Run: headless pygame with SDL's dummy video driver; simulated clock (each Clock.tick advances the game by its frame time, no real sleeping); random seed 0; keys injected as events and as key.get_pressed() state; no mouse input; restart key C tapped at the start of phases 3 and 4.
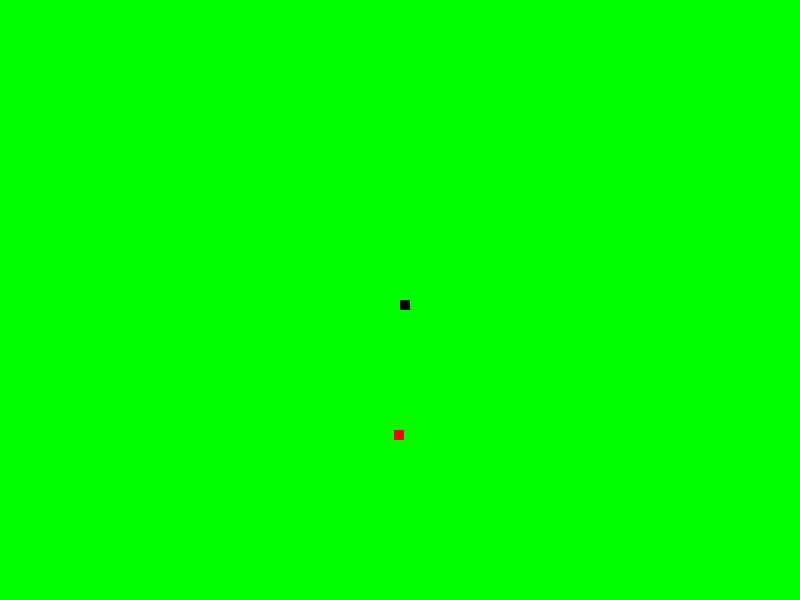
Frame 1 of 4 · flips 1–60 · no input
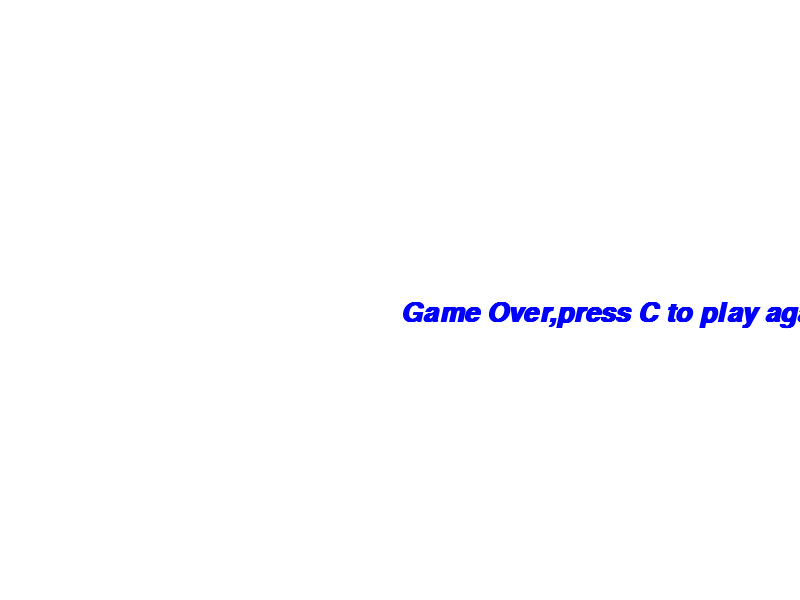
Frame 2 of 4 · flips 61–180 · tapped SPACE, RETURN · held RIGHT (→), D
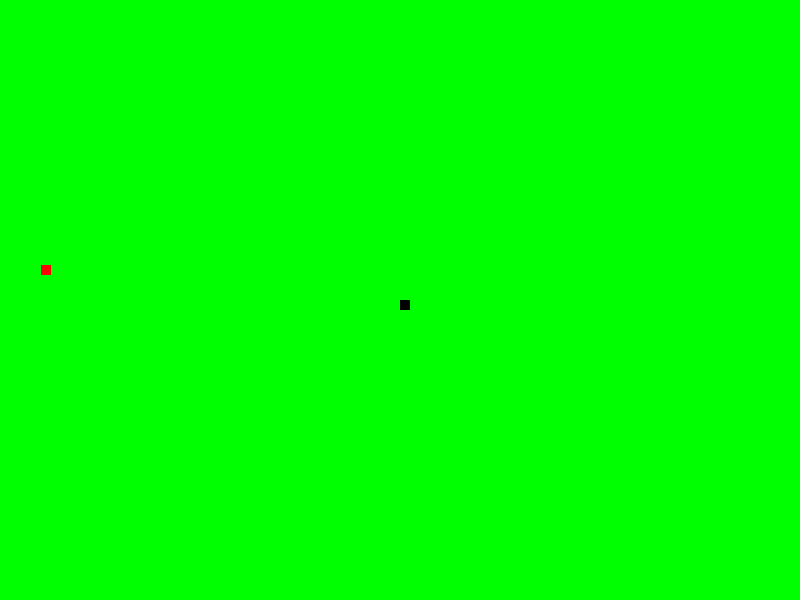
Frame 3 of 4 · flips 181–300 · tapped C · held DOWN (↓), S
Frame 4 of 4 · flips 301–420 · tapped C · held LEFT (←), A, UP (↑), W · screen same as frame 2, image omitted

The pygame program that drew these frames:

import pygame,sys
from pygame.locals import *
import time
import random

pygame.init()


white=(255,255,255)
black=(0,0,0)
red=(255,0,0)
green=(0,255,0)
blue=(0,0,255)

window_width=800
window_height=600

canvas=pygame.display.set_mode((window_width,window_height))
pygame.display.set_caption("Slither")
clock=pygame.time.Clock()

block_width=10
fps=15
font=pygame.font.SysFont(None,40,True,True)


def message_to_screen(msg,color):
    screen_text=font.render(msg,True,color)
    canvas.blit(screen_text,[window_width/2,window_height/2])

def gameloop():
    gameExit=False
    gameOver=False
    
    lead_x=window_width/2
    lead_y=window_height/2
    
    lead_x_change=0
    lead_y_change=0

    randAppleX=random.randrange(0,window_width-block_width)
    randAppleY=random.randrange(0,window_height-block_width)
    
    
    while not gameExit:
        while gameOver==True:
            canvas.fill(white)
            message_to_screen("Game Over,press C to play again or Q to quit",blue)
            pygame.display.update()

            for event in pygame.event.get():
                if event.type==KEYDOWN:
                    if event.key==K_q:
                        gameExit=True
                        gameOver=False
                    if event.key==K_c:
                        gameloop()


                        
        for event in pygame.event.get():
            if event.type==pygame.QUIT:
                gameExit=True
            if event.type==KEYDOWN:
                if event.key==K_LEFT:
                    lead_x_change= -block_width
                    lead_y_change=0
                elif event.key==K_RIGHT:
                    lead_x_change= block_width
                    lead_y_change=0
                elif event.key==K_UP:
                    lead_y_change= -block_width
                    lead_x_change=0
                elif event.key==K_DOWN:
                    lead_y_change= block_width
                    lead_x_change=0
        if lead_x>=window_width or lead_x<0 or lead_y>=window_height or lead_y<0:
           gameOver=True

        
        lead_x += lead_x_change
        lead_y += lead_y_change
        canvas.fill(green)

        pygame.draw.rect(canvas,red,[randAppleX,randAppleY,block_width,block_width])
        pygame.draw.rect(canvas,black,[lead_x,lead_y,block_width,block_width])
        pygame.display.update()
        clock.tick(fps)

    pygame.quit()
    quit()

gameloop()
    
